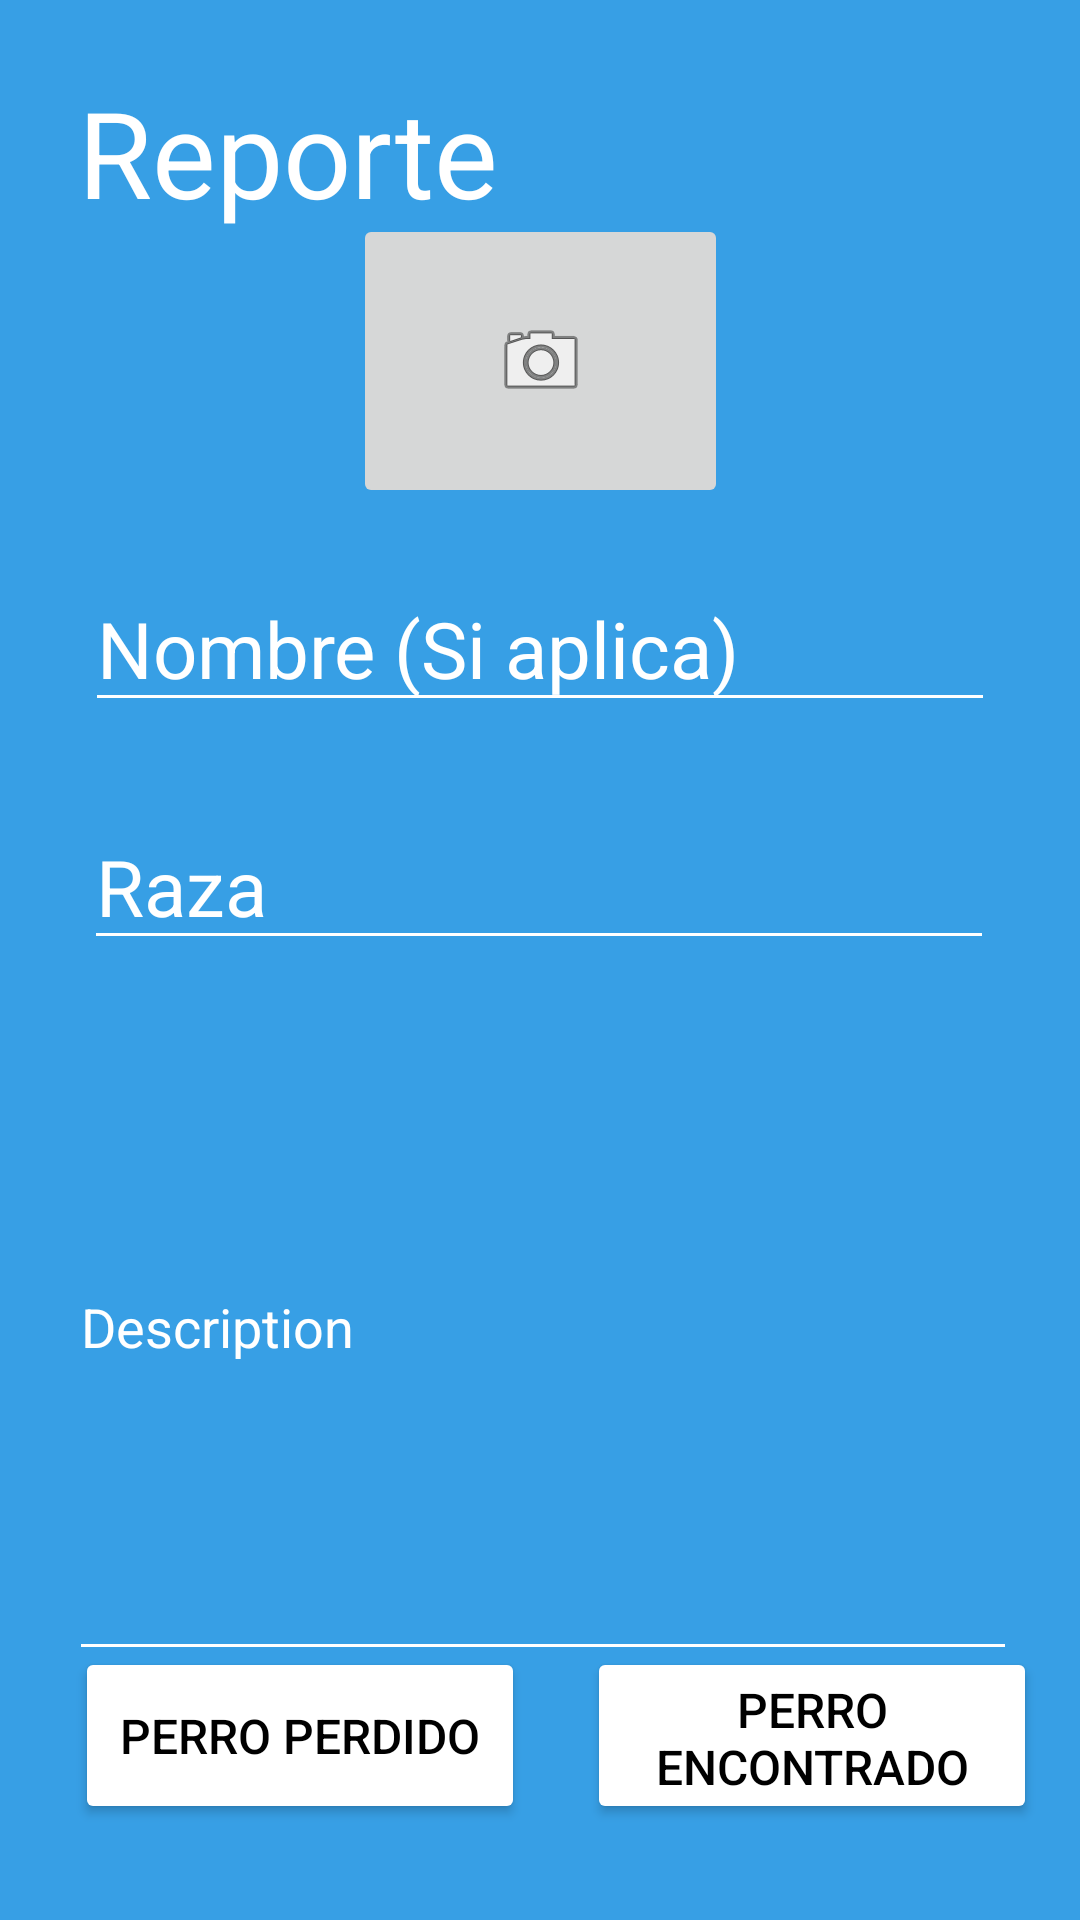

Produce the Android XML layout that renders to this screen, including the resource entries it uses.
<!-- AndroidManifest.xml: application theme AppTheme -->
<!-- res/layout/activity_second__report.xml -->
<?xml version="1.0" encoding="utf-8"?>
<androidx.constraintlayout.widget.ConstraintLayout xmlns:android="http://schemas.android.com/apk/res/android"
    xmlns:app="http://schemas.android.com/apk/res-auto"
    xmlns:tools="http://schemas.android.com/tools"
    android:layout_width="match_parent"
    android:layout_height="match_parent"
    android:background="#379FE5"
    tools:context=".SecondActivity_Report">


    <Button
        android:id="@+id/LB_encontrado"
        android:layout_width="150dp"
        android:layout_height="59dp"
        android:layout_marginBottom="32dp"
        android:backgroundTint="#FFFFFF"
        android:text="Perro Perdido"
        android:textColor="#000000"
        android:textSize="16sp"
        app:layout_constraintBottom_toBottomOf="parent"
        app:layout_constraintEnd_toEndOf="parent"
        app:layout_constraintHorizontal_bias="0.119"
        app:layout_constraintStart_toStartOf="parent"
        app:layout_constraintTop_toBottomOf="@+id/LB_Reportar"
        app:layout_constraintVertical_bias="0.293" />

    <Button
        android:id="@+id/LB_perdido"
        android:layout_width="150dp"
        android:layout_height="59dp"
        android:layout_marginBottom="32dp"
        android:backgroundTint="#FFFFFF"
        android:text="Perro Encontrado"
        android:textColor="#000000"
        android:textSize="16sp"
        app:layout_constraintBottom_toBottomOf="parent"
        app:layout_constraintEnd_toEndOf="parent"
        app:layout_constraintHorizontal_bias="0.931"
        app:layout_constraintStart_toStartOf="parent"
        app:layout_constraintTop_toBottomOf="@+id/LB_Reportar"
        app:layout_constraintVertical_bias="0.293" />

    <TextView
        android:id="@+id/textView"
        android:layout_width="wrap_content"
        android:layout_height="wrap_content"
        android:text="Reporte"
        android:textColor="#FFFFFF"
        android:textSize="40sp"
        app:layout_constraintBottom_toBottomOf="parent"
        app:layout_constraintHorizontal_bias="0.118"
        app:layout_constraintLeft_toLeftOf="parent"
        app:layout_constraintRight_toRightOf="parent"
        app:layout_constraintTop_toTopOf="parent"
        app:layout_constraintVertical_bias="0.041" />

    <EditText
        android:id="@+id/txt_raza"
        android:layout_width="wrap_content"
        android:layout_height="wrap_content"
        android:backgroundTint="#FFFFFF"
        android:ems="10"
        android:hint="Raza"
        android:inputType="textPersonName"
        android:text="Raza"
        android:textColor="#FFFFFF"
        android:textColorHint="#FFFFFF"
        android:textSize="26sp"
        app:layout_constraintBottom_toBottomOf="parent"
        app:layout_constraintEnd_toEndOf="parent"
        app:layout_constraintHorizontal_bias="0.492"
        app:layout_constraintStart_toStartOf="parent"
        app:layout_constraintTop_toTopOf="parent"
        app:layout_constraintVertical_bias="0.456" />

    <ImageButton
        android:id="@+id/li_upload"
        android:layout_width="125dp"
        android:layout_height="98dp"
        app:layout_constraintBottom_toTopOf="@+id/txt_Nombre"
        app:layout_constraintEnd_toEndOf="parent"
        app:layout_constraintStart_toStartOf="parent"
        app:layout_constraintTop_toTopOf="parent"
        app:layout_constraintVertical_bias="0.786"
        app:srcCompat="@android:drawable/ic_menu_camera" />

    <EditText
        android:id="@+id/txt_Nombre"
        android:layout_width="wrap_content"
        android:layout_height="wrap_content"
        android:backgroundTint="#FFFFFF"
        android:ems="10"
        android:inputType="textPersonName"
        android:text="Nombre (Si aplica)"
        android:hint="Nombre"
        android:textColorHint="#FFFFFF"
        android:textColor="#FFFFFF"
        android:textSize="26sp"
        app:layout_constraintBottom_toTopOf="@+id/txt_raza"
        app:layout_constraintEnd_toEndOf="parent"
        app:layout_constraintStart_toStartOf="parent"
        app:layout_constraintTop_toTopOf="parent"
        app:layout_constraintVertical_bias="0.873" />

    <EditText
        android:id="@+id/txt_desc"
        android:layout_width="316dp"
        android:layout_height="137dp"
        android:layout_margin="100dp"
        android:layout_marginTop="60dp"
        android:backgroundTint="#FFFFFF"
        android:gravity="top"
        android:hint="Description"
        android:inputType="textCapSentences|textNoSuggestions|textMultiLine"
        android:maxLines="3"
        android:minLines="1"
        android:textColor="#FFFFFF"
        android:textColorHint="#FFFFFF"
        app:layout_constraintEnd_toEndOf="parent"
        app:layout_constraintHorizontal_bias="0.494"
        app:layout_constraintStart_toStartOf="parent"
        app:layout_constraintTop_toBottomOf="@+id/txt_raza" />


</androidx.constraintlayout.widget.ConstraintLayout>
<!-- resources referenced by this layout -->
<resources>
  <style name="AppTheme" parent="Theme.AppCompat.Light.NoActionBar">
          <item name="colorPrimary">@color/colorPrimary</item>
          <item name="colorPrimaryDark">@color/colorPrimaryDark</item>
          <item name="colorAccent">@color/colorAccent</item>
      </style>
  <!-- not gathered from this repository: default colours our renderer supplied (Android Studio template values) -->
  <color name="colorPrimary">#FF6200EE</color>
  <color name="colorPrimaryDark">#FF3700B3</color>
  <color name="colorAccent">#FF03DAC5</color>
</resources>
